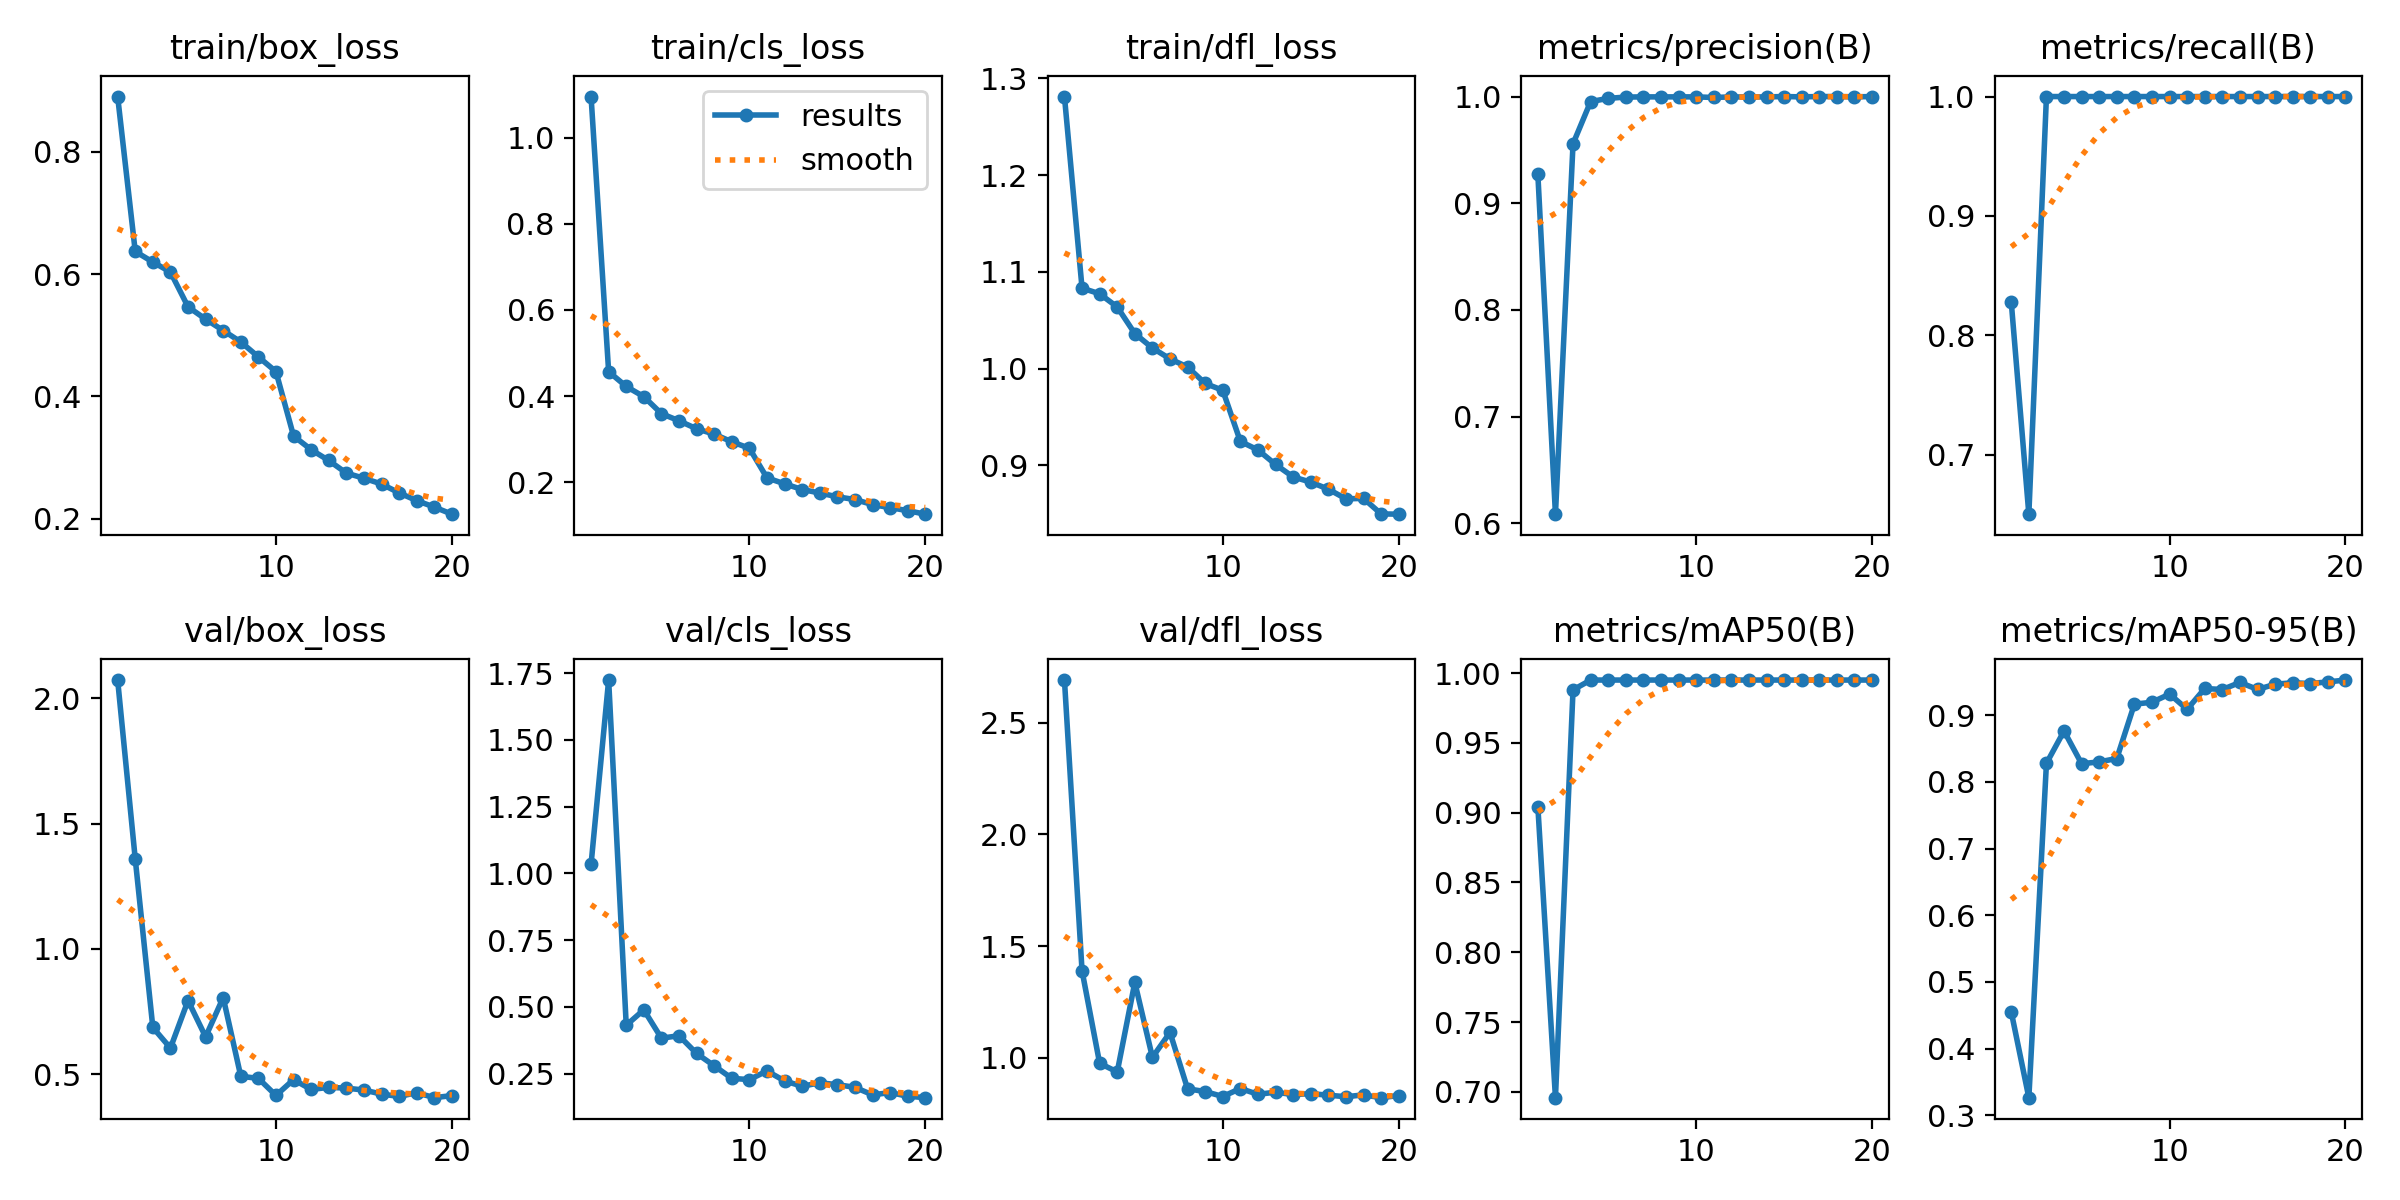

The data file committed next to this chart (first rows):
epoch, time, train/box_loss, train/cls_loss, train/dfl_loss, metrics/precision(B), metrics/recall(B), metrics/mAP50(B), metrics/mAP50-95(B), val/box_loss, val/cls_loss, val/dfl_loss, lr/pg0, lr/pg1, lr/pg2
1, 98.25, 0.8904, 1.095, 1.281, 0.927, 0.8278, 0.9043, 0.4552, 2.073, 1.033, 2.691, 0.06739, 0.0003294, 0.0003294
2, 189.3, 0.6371, 0.4567, 1.083, 0.6087, 0.65, 0.6959, 0.3265, 1.359, 1.724, 1.389, 0.03436, 0.0006296, 0.0006296
3, 281.4, 0.6197, 0.4222, 1.077, 0.9558, 1, 0.988, 0.8279, 0.687, 0.4311, 0.9756, 0.001289, 0.0008965, 0.0008965
4, 372.4, 0.6034, 0.3986, 1.064, 0.9953, 1, 0.995, 0.8764, 0.6048, 0.489, 0.9367, 0.00085, 0.00085, 0.00085
5, 462.9, 0.5466, 0.3592, 1.036, 0.9983, 1, 0.995, 0.8274, 0.7943, 0.3827, 1.338, 0.0008, 0.0008, 0.0008
6, 554.6, 0.5263, 0.3426, 1.021, 0.9995, 1, 0.995, 0.8301, 0.6496, 0.3921, 1.002, 0.00075, 0.00075, 0.00075
7, 645.1, 0.5078, 0.324, 1.01, 0.9997, 1, 0.995, 0.8352, 0.8063, 0.3256, 1.114, 0.0007, 0.0007, 0.0007
8, 736.4, 0.489, 0.3116, 1.002, 0.9997, 1, 0.995, 0.9167, 0.4921, 0.2794, 0.8611, 0.00065, 0.00065, 0.00065
9, 825.5, 0.4647, 0.2937, 0.9846, 0.9997, 1, 0.995, 0.9195, 0.4839, 0.2325, 0.849, 0.0006, 0.0006, 0.0006
10, 916.5, 0.4405, 0.2788, 0.9775, 0.9997, 1, 0.995, 0.9318, 0.4158, 0.2276, 0.8268, 0.00055, 0.00055, 0.00055
11, 1006, 0.3353, 0.2101, 0.9247, 0.9991, 1, 0.995, 0.909, 0.479, 0.2601, 0.8626, 0.0005001, 0.0005001, 0.0005001
12, 1091, 0.3129, 0.1962, 0.9159, 0.9997, 1, 0.995, 0.9402, 0.4395, 0.2228, 0.8366, 0.0004501, 0.0004501, 0.0004501
13, 1175, 0.2952, 0.183, 0.9009, 0.9996, 1, 0.995, 0.9386, 0.4482, 0.2028, 0.8462, 0.0004001, 0.0004001, 0.0004001
14, 1259, 0.2746, 0.1749, 0.888, 0.9997, 1, 0.995, 0.9493, 0.445, 0.2158, 0.8354, 0.0003501, 0.0003501, 0.0003501
15, 1345, 0.2662, 0.166, 0.8826, 1, 1, 0.995, 0.9388, 0.4373, 0.2088, 0.8396, 0.0003001, 0.0003001, 0.0003001
16, 1431, 0.2568, 0.1598, 0.8753, 0.9997, 1, 0.995, 0.9466, 0.4212, 0.1988, 0.8327, 0.0002501, 0.0002501, 0.0002501
17, 1516, 0.2423, 0.148, 0.8654, 1, 1, 0.995, 0.9488, 0.4119, 0.1706, 0.8258, 0.0002001, 0.0002001, 0.0002001
18, 1602, 0.2296, 0.1409, 0.8658, 1, 1, 0.995, 0.9476, 0.4266, 0.1792, 0.834, 0.0001501, 0.0001501, 0.0001501
19, 1687, 0.2191, 0.1339, 0.8498, 0.9997, 1, 0.995, 0.9501, 0.4069, 0.1655, 0.8216, 0.0001001, 0.0001001, 0.0001001
20, 1774, 0.2075, 0.1258, 0.8495, 1, 1, 0.995, 0.9529, 0.4152, 0.1601, 0.8312, 5.0095e-05, 5.0095e-05, 5.0095e-05
